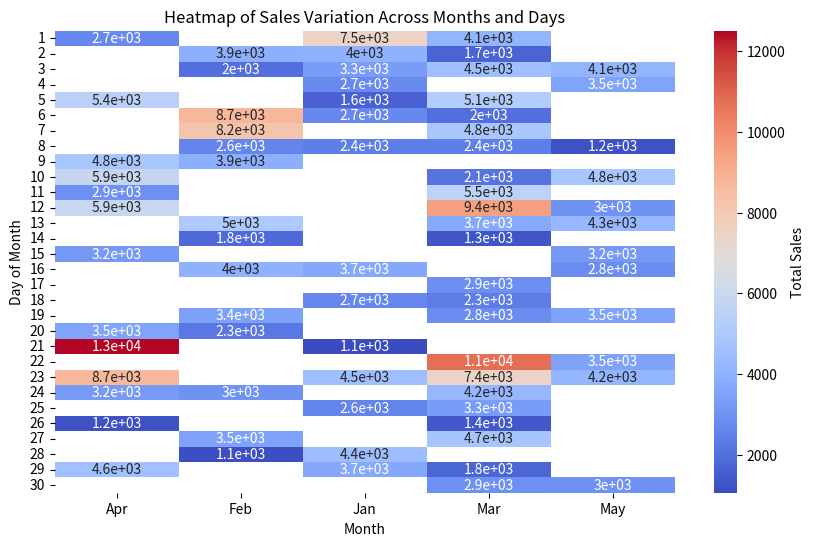

Generate this figure with matplotlib:
import numpy as np
import pandas as pd
import seaborn as sns
import matplotlib.pyplot as plt

# Seed and Data Generation
np.random.seed(20)
data = {
    'Month': np.random.choice(['Jan', 'Feb', 'Mar', 'Apr', 'May'], 100),
    'Day': np.random.choice(range(1, 31), 100),
    'Sales': np.random.randint(1000, 5000, 100)
}

df = pd.DataFrame(data)

# Pivot the data to create a matrix of sales
pivot_df = df.pivot_table(index='Day', columns='Month', values='Sales', aggfunc='sum')

# Plotting the heatmap
plt.figure(figsize=(10, 6))
sns.heatmap(pivot_df, annot=True, cmap='coolwarm', cbar_kws={'label': 'Total Sales'})
plt.title('Heatmap of Sales Variation Across Months and Days')
plt.ylabel('Day of Month')
plt.xlabel('Month')
plt.show()
